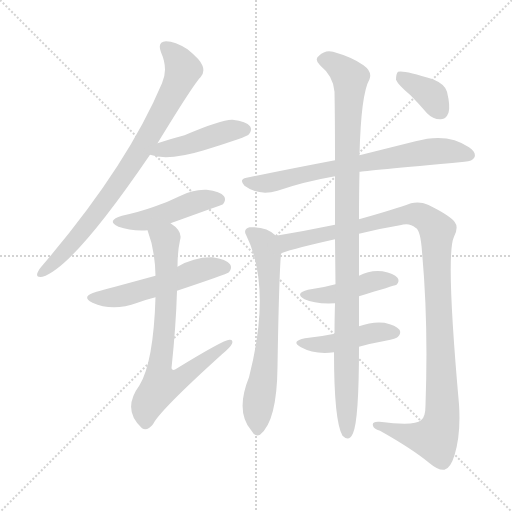
t = 0.00 s
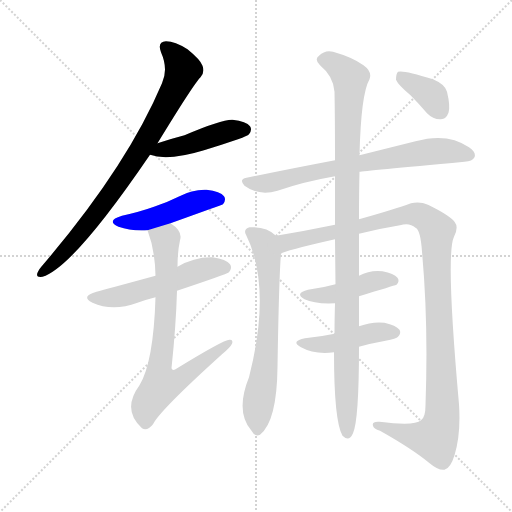
t = 1.99 s
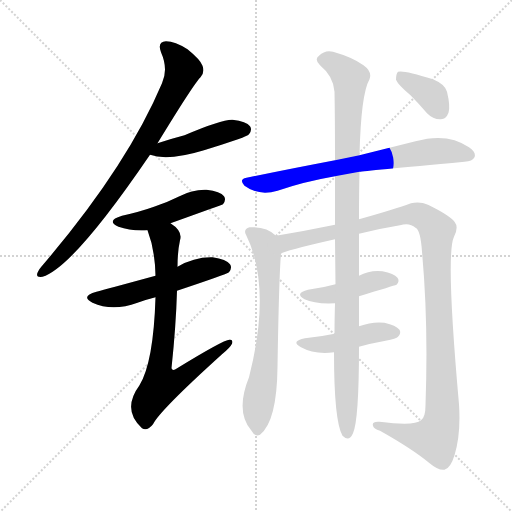
t = 3.99 s
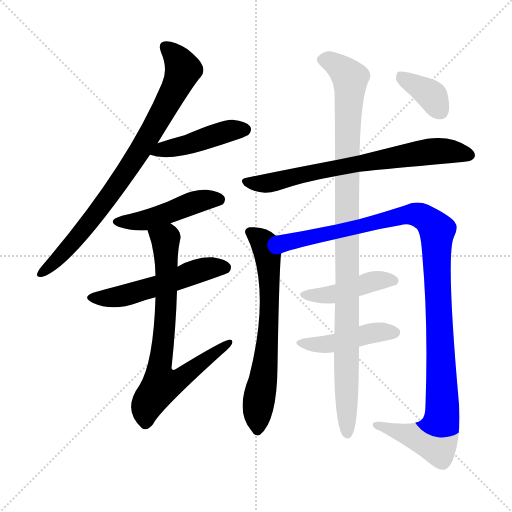
t = 5.98 s
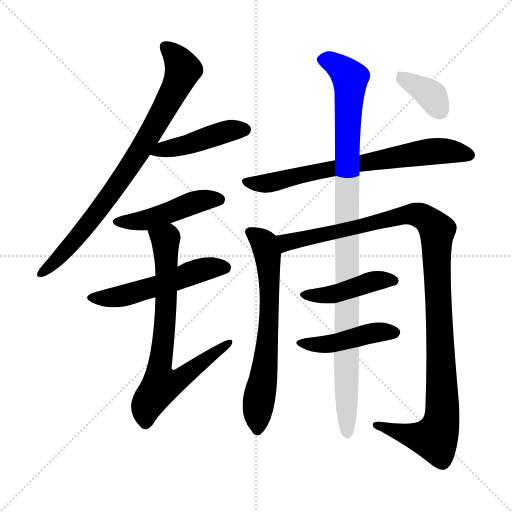
t = 7.97 s
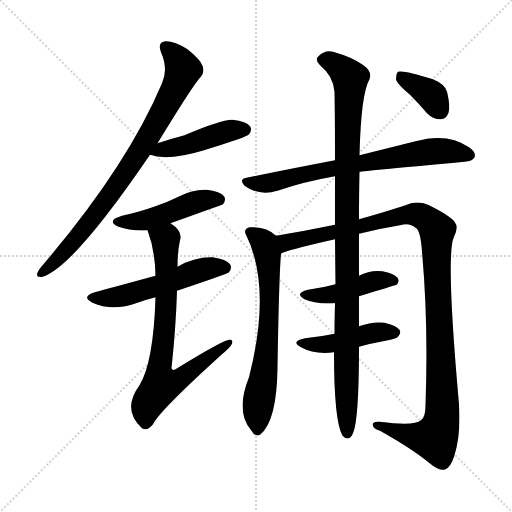
t = 9.96 s

The animated SVG that drew these frames (rendered in a browser with its animation timeline set to each time). Animation: 12 CSS @keyframes rules; one cycle of 9.96 s.

<svg version="1.1" viewBox="0 0 1024 1024" xmlns="http://www.w3.org/2000/svg">
  <g stroke="lightgray" stroke-dasharray="1,1" stroke-width="1" transform="scale(4, 4)">
    <line x1="0" y1="0" x2="256" y2="256"></line>
    <line x1="256" y1="0" x2="0" y2="256"></line>
    <line x1="128" y1="0" x2="128" y2="256"></line>
    <line x1="0" y1="128" x2="256" y2="128"></line>
  </g>
<g transform="scale(1, -1) translate(0, -900)">
   <style type="text/css">
    @keyframes keyframes0 {
      from {
       stroke: blue;
       stroke-dashoffset: 812;
       stroke-width: 128;
       }
       73% {
       animation-timing-function: step-end;
       stroke: blue;
       stroke-dashoffset: 0;
       stroke-width: 128;
       }
       to {
       stroke: black;
       stroke-width: 1024;
       }
       }
       #make-me-a-hanzi-animation-0 {
         animation: keyframes0 0.910807s both;
         animation-delay: 0.000000s;
         animation-timing-function: linear;
       }
    @keyframes keyframes1 {
      from {
       stroke: blue;
       stroke-dashoffset: 446;
       stroke-width: 128;
       }
       59% {
       animation-timing-function: step-end;
       stroke: blue;
       stroke-dashoffset: 0;
       stroke-width: 128;
       }
       to {
       stroke: black;
       stroke-width: 1024;
       }
       }
       #make-me-a-hanzi-animation-1 {
         animation: keyframes1 0.612956s both;
         animation-delay: 0.910807s;
         animation-timing-function: linear;
       }
    @keyframes keyframes2 {
      from {
       stroke: blue;
       stroke-dashoffset: 468;
       stroke-width: 128;
       }
       60% {
       animation-timing-function: step-end;
       stroke: blue;
       stroke-dashoffset: 0;
       stroke-width: 128;
       }
       to {
       stroke: black;
       stroke-width: 1024;
       }
       }
       #make-me-a-hanzi-animation-2 {
         animation: keyframes2 0.630859s both;
         animation-delay: 1.523763s;
         animation-timing-function: linear;
       }
    @keyframes keyframes3 {
      from {
       stroke: blue;
       stroke-dashoffset: 531;
       stroke-width: 128;
       }
       63% {
       animation-timing-function: step-end;
       stroke: blue;
       stroke-dashoffset: 0;
       stroke-width: 128;
       }
       to {
       stroke: black;
       stroke-width: 1024;
       }
       }
       #make-me-a-hanzi-animation-3 {
         animation: keyframes3 0.682129s both;
         animation-delay: 2.154622s;
         animation-timing-function: linear;
       }
    @keyframes keyframes4 {
      from {
       stroke: blue;
       stroke-dashoffset: 739;
       stroke-width: 128;
       }
       71% {
       animation-timing-function: step-end;
       stroke: blue;
       stroke-dashoffset: 0;
       stroke-width: 128;
       }
       to {
       stroke: black;
       stroke-width: 1024;
       }
       }
       #make-me-a-hanzi-animation-4 {
         animation: keyframes4 0.851400s both;
         animation-delay: 2.836751s;
         animation-timing-function: linear;
       }
    @keyframes keyframes5 {
      from {
       stroke: blue;
       stroke-dashoffset: 710;
       stroke-width: 128;
       }
       70% {
       animation-timing-function: step-end;
       stroke: blue;
       stroke-dashoffset: 0;
       stroke-width: 128;
       }
       to {
       stroke: black;
       stroke-width: 1024;
       }
       }
       #make-me-a-hanzi-animation-5 {
         animation: keyframes5 0.827799s both;
         animation-delay: 3.688151s;
         animation-timing-function: linear;
       }
    @keyframes keyframes6 {
      from {
       stroke: blue;
       stroke-dashoffset: 668;
       stroke-width: 128;
       }
       68% {
       animation-timing-function: step-end;
       stroke: blue;
       stroke-dashoffset: 0;
       stroke-width: 128;
       }
       to {
       stroke: black;
       stroke-width: 1024;
       }
       }
       #make-me-a-hanzi-animation-6 {
         animation: keyframes6 0.793620s both;
         animation-delay: 4.515951s;
         animation-timing-function: linear;
       }
    @keyframes keyframes7 {
      from {
       stroke: blue;
       stroke-dashoffset: 1133;
       stroke-width: 128;
       }
       79% {
       animation-timing-function: step-end;
       stroke: blue;
       stroke-dashoffset: 0;
       stroke-width: 128;
       }
       to {
       stroke: black;
       stroke-width: 1024;
       }
       }
       #make-me-a-hanzi-animation-7 {
         animation: keyframes7 1.172038s both;
         animation-delay: 5.309570s;
         animation-timing-function: linear;
       }
    @keyframes keyframes8 {
      from {
       stroke: blue;
       stroke-dashoffset: 438;
       stroke-width: 128;
       }
       59% {
       animation-timing-function: step-end;
       stroke: blue;
       stroke-dashoffset: 0;
       stroke-width: 128;
       }
       to {
       stroke: black;
       stroke-width: 1024;
       }
       }
       #make-me-a-hanzi-animation-8 {
         animation: keyframes8 0.606445s both;
         animation-delay: 6.481608s;
         animation-timing-function: linear;
       }
    @keyframes keyframes9 {
      from {
       stroke: blue;
       stroke-dashoffset: 445;
       stroke-width: 128;
       }
       59% {
       animation-timing-function: step-end;
       stroke: blue;
       stroke-dashoffset: 0;
       stroke-width: 128;
       }
       to {
       stroke: black;
       stroke-width: 1024;
       }
       }
       #make-me-a-hanzi-animation-9 {
         animation: keyframes9 0.612142s both;
         animation-delay: 7.088053s;
         animation-timing-function: linear;
       }
    @keyframes keyframes10 {
      from {
       stroke: blue;
       stroke-dashoffset: 1033;
       stroke-width: 128;
       }
       77% {
       animation-timing-function: step-end;
       stroke: blue;
       stroke-dashoffset: 0;
       stroke-width: 128;
       }
       to {
       stroke: black;
       stroke-width: 1024;
       }
       }
       #make-me-a-hanzi-animation-10 {
         animation: keyframes10 1.090658s both;
         animation-delay: 7.700195s;
         animation-timing-function: linear;
       }
    @keyframes keyframes11 {
      from {
       stroke: blue;
       stroke-dashoffset: 368;
       stroke-width: 128;
       }
       55% {
       animation-timing-function: step-end;
       stroke: blue;
       stroke-dashoffset: 0;
       stroke-width: 128;
       }
       to {
       stroke: black;
       stroke-width: 1024;
       }
       }
       #make-me-a-hanzi-animation-11 {
         animation: keyframes11 0.549479s both;
         animation-delay: 8.790853s;
         animation-timing-function: linear;
       }
</style>
<path d="M 315.0 613.5 Q 387.0 731.5 401.0 745.5 Q 410.0 755.5 405.0 768.5 Q 401.0 780.5 375.0 801.5 Q 350.0 817.5 332.0 817.5 Q 314.0 816.5 322.0 795.5 Q 337.0 761.5 324.0 733.5 Q 254.0 567.5 86.0 370.5 Q 77.0 360.5 75.0 354.5 Q 71.0 344.5 85.0 346.5 Q 146.0 364.5 300.0 590.5 L 315.0 613.5 Z" fill="lightgray"></path> 
<path d="M 300.0 590.5 Q 336.0 577.5 408.0 599.5 Q 441.0 609.5 476.0 621.5 Q 495.0 628.5 498.0 631.5 Q 505.0 640.5 500.0 647.5 Q 493.0 657.5 465.0 660.5 Q 444.0 661.5 369.0 629.5 Q 342.0 622.5 315.0 613.5 C 287.0 604.5 272.0 599.5 300.0 590.5 Z" fill="lightgray"></path> 
<path d="M 341.0 453.5 Q 444.0 490.5 446.0 491.5 Q 453.0 500.5 448.0 507.5 Q 441.0 517.5 413.0 520.5 Q 385.0 521.5 359.0 507.5 Q 335.0 495.5 308.0 486.5 Q 280.0 476.5 244.0 468.5 Q 211.0 458.5 237.0 446.5 Q 262.0 437.5 295.0 439.5 L 341.0 453.5 Z" fill="lightgray"></path> 
<path d="M 354.0 318.5 Q 453.0 351.5 458.0 355.5 Q 465.0 364.5 460.0 371.5 Q 453.0 381.5 425.0 385.5 Q 389.0 386.5 355.0 366.5 L 311.0 348.5 Q 212.0 321.5 193.0 316.5 Q 160.0 307.5 185.0 294.5 Q 225.0 276.5 275.0 294.5 Q 291.0 300.5 311.0 305.5 L 354.0 318.5 Z" fill="lightgray"></path> 
<path d="M 311.0 305.5 Q 307.0 175.5 279.0 129.5 Q 243.0 80.5 284.0 43.5 Q 294.0 36.5 306.0 51.5 Q 319.0 78.5 444.0 191.5 Q 460.0 204.5 464.0 212.5 Q 467.0 221.5 459.0 220.5 Q 447.0 220.5 351.0 161.5 Q 345.0 157.5 343.0 163.5 Q 352.0 248.5 354.0 318.5 L 355.0 366.5 Q 355.0 396.5 360.0 419.5 Q 366.0 437.5 341.0 453.5 C 318.0 472.5 285.0 467.5 295.0 439.5 Q 310.0 400.5 311.0 348.5 L 311.0 305.5 Z" fill="lightgray"></path> 
<path d="M 719.0 556.5 Q 726.0 557.5 929.0 576.5 Q 945.0 577.5 949.0 585.5 Q 953.0 595.5 938.0 605.5 Q 895.0 635.5 831.0 617.5 Q 783.0 605.5 719.0 589.5 L 670.0 579.5 Q 586.0 563.5 493.0 544.5 Q 477.0 541.5 489.0 528.5 Q 517.0 507.5 555.0 518.5 Q 607.0 536.5 670.0 547.5 L 719.0 556.5 Z" fill="lightgray"></path> 
<path d="M 552.0 428.5 Q 533.0 447.5 499.0 445.5 Q 486.0 441.5 492.0 430.5 Q 544.0 325.5 498.0 145.5 Q 470.0 76.5 503.0 38.5 Q 510.0 25.5 520.0 30.5 Q 554.0 57.5 555.0 166.5 Q 558.0 347.5 562.0 392.5 C 564.0 419.5 564.0 419.5 552.0 428.5 Z" fill="lightgray"></path> 
<path d="M 718.0 432.5 Q 757.0 442.5 800.0 449.5 Q 819.0 455.5 831.0 444.5 Q 841.0 440.5 844.0 396.5 Q 857.0 254.5 851.0 89.5 Q 851.0 65.5 842.0 59.5 Q 829.0 47.5 759.0 56.5 Q 743.0 57.5 746.0 48.5 Q 747.0 42.5 760.0 38.5 Q 824.0 2.5 858.0 -25.5 Q 877.0 -41.5 889.0 -39.5 Q 901.0 -36.5 909.0 -10.5 Q 922.0 31.5 918.0 91.5 Q 891.0 392.5 908.0 426.5 Q 918.0 445.5 909.0 456.5 Q 899.0 469.5 856.0 490.5 Q 840.0 497.5 822.0 493.5 Q 786.0 480.5 718.0 461.5 L 670.0 450.5 Q 612.0 438.5 552.0 428.5 C 522.0 423.5 534.0 382.5 562.0 392.5 Q 568.0 398.5 670.0 421.5 L 718.0 432.5 Z" fill="lightgray"></path> 
<path d="M 718.0 307.5 Q 787.0 328.5 793.0 330.5 Q 800.0 337.5 795.0 344.5 Q 788.0 353.5 765.0 357.5 Q 740.0 360.5 718.0 348.5 L 671.0 331.5 Q 646.0 324.5 616.0 320.5 Q 588.0 313.5 609.0 301.5 Q 630.0 291.5 670.0 293.5 L 718.0 307.5 Z" fill="lightgray"></path> 
<path d="M 718.0 206.5 Q 743.0 213.5 771.0 218.5 Q 793.0 222.5 796.0 226.5 Q 803.0 233.5 799.0 240.5 Q 792.0 249.5 769.0 254.5 Q 745.0 257.5 718.0 247.5 L 669.0 232.5 Q 641.0 226.5 610.0 223.5 Q 580.0 217.5 602.0 205.5 Q 629.0 190.5 668.0 195.5 L 718.0 206.5 Z" fill="lightgray"></path> 
<path d="M 668.0 195.5 Q 668.0 57.5 685.0 28.5 Q 698.0 15.5 706.0 33.5 Q 718.0 60.5 718.0 206.5 L 718.0 247.5 Q 718.0 275.5 718.0 307.5 L 718.0 348.5 Q 718.0 390.5 718.0 432.5 L 718.0 461.5 Q 718.0 513.5 719.0 556.5 L 719.0 589.5 Q 722.0 712.5 739.0 741.5 Q 745.0 756.5 727.0 769.5 Q 705.0 785.5 666.0 796.5 Q 650.0 800.5 638.0 788.5 Q 628.0 781.5 640.0 769.5 Q 667.0 747.5 669.0 716.5 Q 670.0 664.5 670.0 579.5 L 670.0 547.5 Q 670.0 504.5 670.0 450.5 L 670.0 421.5 L 671.0 331.5 L 670.0 293.5 Q 669.0 259.5 669.0 232.5 L 668.0 195.5 Z" fill="lightgray"></path> 
<path d="M 821.0 709.5 Q 837.0 693.5 854.0 673.5 Q 867.0 660.5 882.0 661.5 Q 892.0 661.5 897.0 674.5 Q 901.0 687.5 894.0 716.5 Q 890.0 731.5 866.0 741.5 Q 806.0 760.5 796.0 756.5 Q 792.0 752.5 792.0 740.5 Q 796.0 730.5 821.0 709.5 Z" fill="lightgray"></path> 
      <clipPath id="make-me-a-hanzi-clip-0">
      <path d="M 315.0 613.5 Q 387.0 731.5 401.0 745.5 Q 410.0 755.5 405.0 768.5 Q 401.0 780.5 375.0 801.5 Q 350.0 817.5 332.0 817.5 Q 314.0 816.5 322.0 795.5 Q 337.0 761.5 324.0 733.5 Q 254.0 567.5 86.0 370.5 Q 77.0 360.5 75.0 354.5 Q 71.0 344.5 85.0 346.5 Q 146.0 364.5 300.0 590.5 L 315.0 613.5 Z" fill="lightgray"></path>
      </clipPath>
      <path clip-path="url(#make-me-a-hanzi-clip-0)" d="M 331.0 804.5 L 355.0 783.5 L 366.0 760.5 L 304.0 635.5 L 250.0 550.5 L 167.0 439.5 L 83.0 354.5 " fill="none" id="make-me-a-hanzi-animation-0" stroke-dasharray="684 1368" stroke-linecap="round"></path>

      <clipPath id="make-me-a-hanzi-clip-1">
      <path d="M 300.0 590.5 Q 336.0 577.5 408.0 599.5 Q 441.0 609.5 476.0 621.5 Q 495.0 628.5 498.0 631.5 Q 505.0 640.5 500.0 647.5 Q 493.0 657.5 465.0 660.5 Q 444.0 661.5 369.0 629.5 Q 342.0 622.5 315.0 613.5 C 287.0 604.5 272.0 599.5 300.0 590.5 Z" fill="lightgray"></path>
      </clipPath>
      <path clip-path="url(#make-me-a-hanzi-clip-1)" d="M 307.0 594.5 L 375.0 609.5 L 457.0 638.5 L 490.0 640.5 " fill="none" id="make-me-a-hanzi-animation-1" stroke-dasharray="318 636" stroke-linecap="round"></path>

      <clipPath id="make-me-a-hanzi-clip-2">
      <path d="M 341.0 453.5 Q 444.0 490.5 446.0 491.5 Q 453.0 500.5 448.0 507.5 Q 441.0 517.5 413.0 520.5 Q 385.0 521.5 359.0 507.5 Q 335.0 495.5 308.0 486.5 Q 280.0 476.5 244.0 468.5 Q 211.0 458.5 237.0 446.5 Q 262.0 437.5 295.0 439.5 L 341.0 453.5 Z" fill="lightgray"></path>
      </clipPath>
      <path clip-path="url(#make-me-a-hanzi-clip-2)" d="M 238.0 458.5 L 295.0 460.5 L 385.0 494.5 L 430.0 502.5 L 442.0 498.5 " fill="none" id="make-me-a-hanzi-animation-2" stroke-dasharray="340 680" stroke-linecap="round"></path>

      <clipPath id="make-me-a-hanzi-clip-3">
      <path d="M 354.0 318.5 Q 453.0 351.5 458.0 355.5 Q 465.0 364.5 460.0 371.5 Q 453.0 381.5 425.0 385.5 Q 389.0 386.5 355.0 366.5 L 311.0 348.5 Q 212.0 321.5 193.0 316.5 Q 160.0 307.5 185.0 294.5 Q 225.0 276.5 275.0 294.5 Q 291.0 300.5 311.0 305.5 L 354.0 318.5 Z" fill="lightgray"></path>
      </clipPath>
      <path clip-path="url(#make-me-a-hanzi-clip-3)" d="M 187.0 306.5 L 234.0 305.5 L 361.0 342.5 L 396.0 358.5 L 429.0 365.5 L 452.0 363.5 " fill="none" id="make-me-a-hanzi-animation-3" stroke-dasharray="403 806" stroke-linecap="round"></path>

      <clipPath id="make-me-a-hanzi-clip-4">
      <path d="M 311.0 305.5 Q 307.0 175.5 279.0 129.5 Q 243.0 80.5 284.0 43.5 Q 294.0 36.5 306.0 51.5 Q 319.0 78.5 444.0 191.5 Q 460.0 204.5 464.0 212.5 Q 467.0 221.5 459.0 220.5 Q 447.0 220.5 351.0 161.5 Q 345.0 157.5 343.0 163.5 Q 352.0 248.5 354.0 318.5 L 355.0 366.5 Q 355.0 396.5 360.0 419.5 Q 366.0 437.5 341.0 453.5 C 318.0 472.5 285.0 467.5 295.0 439.5 Q 310.0 400.5 311.0 348.5 L 311.0 305.5 Z" fill="lightgray"></path>
      </clipPath>
      <path clip-path="url(#make-me-a-hanzi-clip-4)" d="M 303.0 434.5 L 331.0 418.5 L 332.0 404.5 L 332.0 283.5 L 318.0 156.5 L 323.0 130.5 L 356.0 138.5 L 458.0 214.5 " fill="none" id="make-me-a-hanzi-animation-4" stroke-dasharray="611 1222" stroke-linecap="round"></path>

      <clipPath id="make-me-a-hanzi-clip-5">
      <path d="M 719.0 556.5 Q 726.0 557.5 929.0 576.5 Q 945.0 577.5 949.0 585.5 Q 953.0 595.5 938.0 605.5 Q 895.0 635.5 831.0 617.5 Q 783.0 605.5 719.0 589.5 L 670.0 579.5 Q 586.0 563.5 493.0 544.5 Q 477.0 541.5 489.0 528.5 Q 517.0 507.5 555.0 518.5 Q 607.0 536.5 670.0 547.5 L 719.0 556.5 Z" fill="lightgray"></path>
      </clipPath>
      <path clip-path="url(#make-me-a-hanzi-clip-5)" d="M 492.0 536.5 L 544.0 534.5 L 637.0 558.5 L 846.0 595.5 L 899.0 598.5 L 939.0 589.5 " fill="none" id="make-me-a-hanzi-animation-5" stroke-dasharray="582 1164" stroke-linecap="round"></path>

      <clipPath id="make-me-a-hanzi-clip-6">
      <path d="M 552.0 428.5 Q 533.0 447.5 499.0 445.5 Q 486.0 441.5 492.0 430.5 Q 544.0 325.5 498.0 145.5 Q 470.0 76.5 503.0 38.5 Q 510.0 25.5 520.0 30.5 Q 554.0 57.5 555.0 166.5 Q 558.0 347.5 562.0 392.5 C 564.0 419.5 564.0 419.5 552.0 428.5 Z" fill="lightgray"></path>
      </clipPath>
      <path clip-path="url(#make-me-a-hanzi-clip-6)" d="M 499.0 436.5 L 529.0 413.5 L 539.0 341.5 L 536.0 223.5 L 517.0 96.5 L 515.0 41.5 " fill="none" id="make-me-a-hanzi-animation-6" stroke-dasharray="540 1080" stroke-linecap="round"></path>

      <clipPath id="make-me-a-hanzi-clip-7">
      <path d="M 718.0 432.5 Q 757.0 442.5 800.0 449.5 Q 819.0 455.5 831.0 444.5 Q 841.0 440.5 844.0 396.5 Q 857.0 254.5 851.0 89.5 Q 851.0 65.5 842.0 59.5 Q 829.0 47.5 759.0 56.5 Q 743.0 57.5 746.0 48.5 Q 747.0 42.5 760.0 38.5 Q 824.0 2.5 858.0 -25.5 Q 877.0 -41.5 889.0 -39.5 Q 901.0 -36.5 909.0 -10.5 Q 922.0 31.5 918.0 91.5 Q 891.0 392.5 908.0 426.5 Q 918.0 445.5 909.0 456.5 Q 899.0 469.5 856.0 490.5 Q 840.0 497.5 822.0 493.5 Q 786.0 480.5 718.0 461.5 L 670.0 450.5 Q 612.0 438.5 552.0 428.5 C 522.0 423.5 534.0 382.5 562.0 392.5 Q 568.0 398.5 670.0 421.5 L 718.0 432.5 Z" fill="lightgray"></path>
      </clipPath>
      <path clip-path="url(#make-me-a-hanzi-clip-7)" d="M 561.0 398.5 L 577.0 416.5 L 654.0 429.5 L 665.0 436.5 L 823.0 471.5 L 854.0 462.5 L 874.0 437.5 L 886.0 102.5 L 878.0 39.5 L 870.0 23.5 L 855.0 23.5 L 754.0 50.5 " fill="none" id="make-me-a-hanzi-animation-7" stroke-dasharray="1005 2010" stroke-linecap="round"></path>

      <clipPath id="make-me-a-hanzi-clip-8">
      <path d="M 718.0 307.5 Q 787.0 328.5 793.0 330.5 Q 800.0 337.5 795.0 344.5 Q 788.0 353.5 765.0 357.5 Q 740.0 360.5 718.0 348.5 L 671.0 331.5 Q 646.0 324.5 616.0 320.5 Q 588.0 313.5 609.0 301.5 Q 630.0 291.5 670.0 293.5 L 718.0 307.5 Z" fill="lightgray"></path>
      </clipPath>
      <path clip-path="url(#make-me-a-hanzi-clip-8)" d="M 611.0 311.5 L 660.0 309.5 L 756.0 339.5 L 788.0 338.5 " fill="none" id="make-me-a-hanzi-animation-8" stroke-dasharray="310 620" stroke-linecap="round"></path>

      <clipPath id="make-me-a-hanzi-clip-9">
      <path d="M 718.0 206.5 Q 743.0 213.5 771.0 218.5 Q 793.0 222.5 796.0 226.5 Q 803.0 233.5 799.0 240.5 Q 792.0 249.5 769.0 254.5 Q 745.0 257.5 718.0 247.5 L 669.0 232.5 Q 641.0 226.5 610.0 223.5 Q 580.0 217.5 602.0 205.5 Q 629.0 190.5 668.0 195.5 L 718.0 206.5 Z" fill="lightgray"></path>
      </clipPath>
      <path clip-path="url(#make-me-a-hanzi-clip-9)" d="M 603.0 215.5 L 659.0 211.5 L 752.0 235.5 L 789.0 235.5 " fill="none" id="make-me-a-hanzi-animation-9" stroke-dasharray="317 634" stroke-linecap="round"></path>

      <clipPath id="make-me-a-hanzi-clip-10">
      <path d="M 668.0 195.5 Q 668.0 57.5 685.0 28.5 Q 698.0 15.5 706.0 33.5 Q 718.0 60.5 718.0 206.5 L 718.0 247.5 Q 718.0 275.5 718.0 307.5 L 718.0 348.5 Q 718.0 390.5 718.0 432.5 L 718.0 461.5 Q 718.0 513.5 719.0 556.5 L 719.0 589.5 Q 722.0 712.5 739.0 741.5 Q 745.0 756.5 727.0 769.5 Q 705.0 785.5 666.0 796.5 Q 650.0 800.5 638.0 788.5 Q 628.0 781.5 640.0 769.5 Q 667.0 747.5 669.0 716.5 Q 670.0 664.5 670.0 579.5 L 670.0 547.5 Q 670.0 504.5 670.0 450.5 L 670.0 421.5 L 671.0 331.5 L 670.0 293.5 Q 669.0 259.5 669.0 232.5 L 668.0 195.5 Z" fill="lightgray"></path>
      </clipPath>
      <path clip-path="url(#make-me-a-hanzi-clip-10)" d="M 645.0 779.5 L 667.0 774.5 L 701.0 742.5 L 694.0 606.5 L 695.0 34.5 " fill="none" id="make-me-a-hanzi-animation-10" stroke-dasharray="905 1810" stroke-linecap="round"></path>

      <clipPath id="make-me-a-hanzi-clip-11">
      <path d="M 821.0 709.5 Q 837.0 693.5 854.0 673.5 Q 867.0 660.5 882.0 661.5 Q 892.0 661.5 897.0 674.5 Q 901.0 687.5 894.0 716.5 Q 890.0 731.5 866.0 741.5 Q 806.0 760.5 796.0 756.5 Q 792.0 752.5 792.0 740.5 Q 796.0 730.5 821.0 709.5 Z" fill="lightgray"></path>
      </clipPath>
      <path clip-path="url(#make-me-a-hanzi-clip-11)" d="M 800.0 750.5 L 860.0 712.5 L 881.0 677.5 " fill="none" id="make-me-a-hanzi-animation-11" stroke-dasharray="240 480" stroke-linecap="round"></path>

</g>
</svg>
